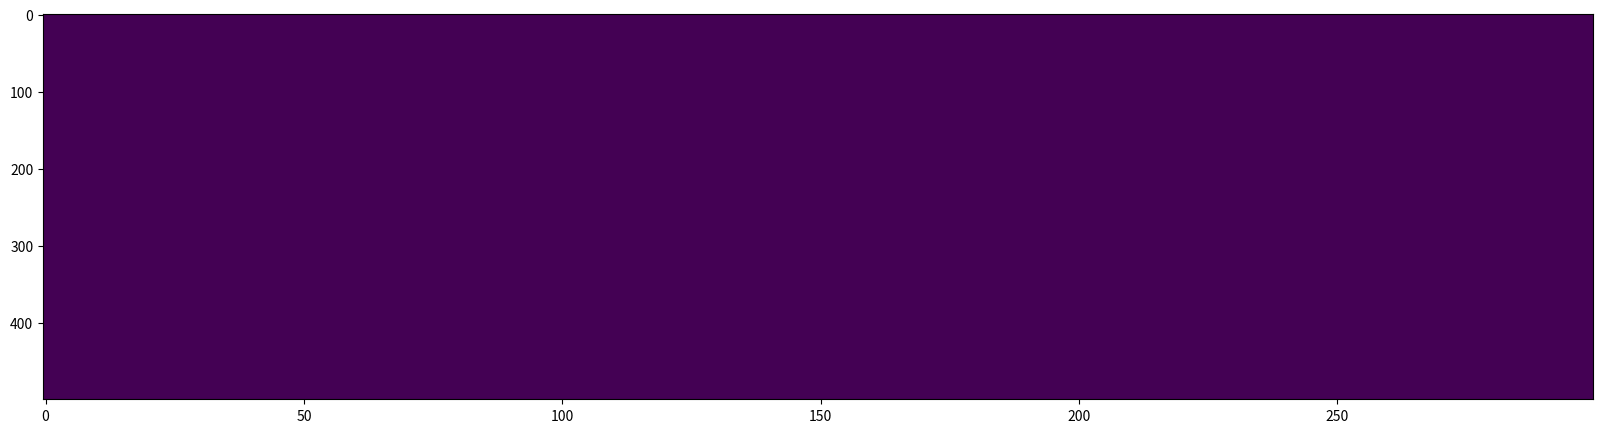
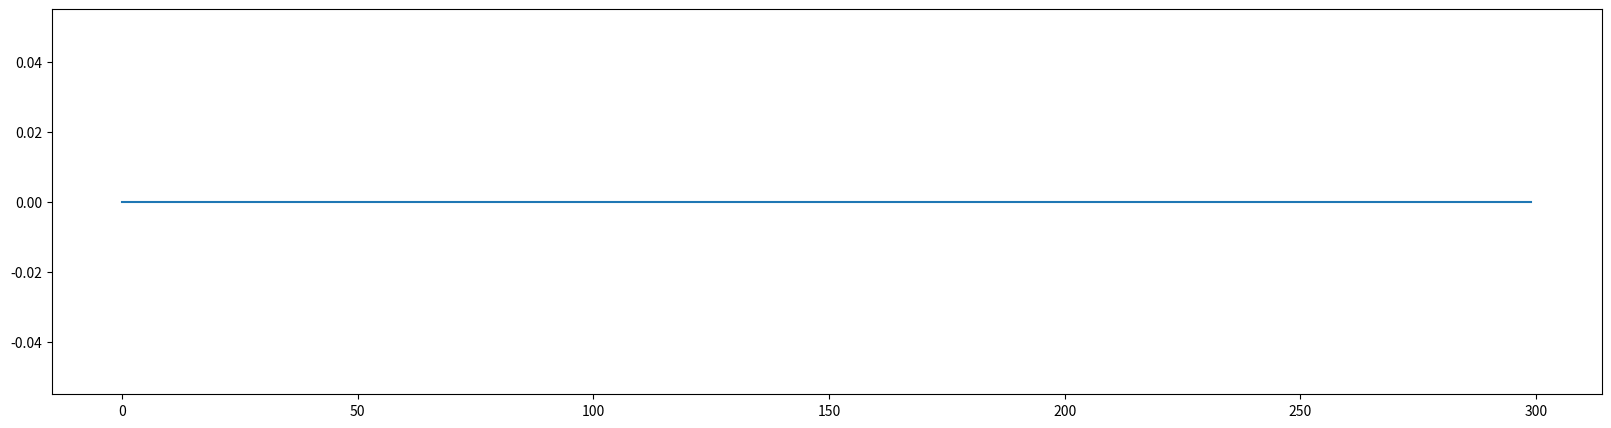

The script that saved these images, in order:
import numpy as np
import random as r
%matplotlib inline
import matplotlib.pyplot as plt # side-stepping mpl backend

# const

THRESHOLD_BASE = 1
BITS = 2



class Neuron:
    def __init__(self, uid):
        self.uid = uid
        
        self.threshold = THRESHOLD_BASE

        self.potential = 0
        
        self.inbox=0
        self.targets = []
        
        self.mediator =  r.getrandbits(BITS)
  
        
        self.fired = 0
        self.clock = 0
        self.log_inbox=0
        
    def log(self, msg):
        if self.uid == 0:
            print(msg)

    def enqueue(self, signal):
        if signal == 0b10:
            self.inbox += 1
        if signal == 0b11:
            pass
        if signal == 0b01:
            self.inbox +=1
      
        if signal == 0b00:
   
            self.inbox += 1
        
    

    def process(self, epoch):
        self.fired = 0
        
        if self.inbox>=3:
            self.inbox=3
        elif self.inbox<=-1:
            self.inbox=-1
            
        self.potential+=self.inbox
        self.log_inbox=self.inbox
        self.inbox=0
        
        # processing
        if self.potential > 0:
            self.potential -= 1 # decay
        elif self.potential < -2:
            self.potential = -1
        elif self.potential < 0:
            self.potential += 1
            
        self.clock += 1
        
            
        if (self.clock % 3) == 0:
            self.threshold = max(THRESHOLD_BASE, self.threshold-1)
           
        if self.potential >= self.threshold:
            #self.log("fire {len(self.targets)}")
            for t in self.targets:
                t.enqueue(self.mediator)
                
            self.clock = 0    
            self.potential= -1
            self.threshold += 1

            self.fired = 1


class Cleft:
    def __init__(self, neuron, delay):
        self.neuron = neuron
        self.delay = delay
        
        
        self.inbox = [None] * delay
        self.pointer = 0
        
    def enqueue(self, signal):
   
        self.inbox[self.pointer] = signal
        
    def process(self, epoch):
        self.pointer = (self.pointer + 1) % len(self.inbox)
        
        signal = self.inbox[self.pointer]
        
        if signal is not None:
            self.neuron.enqueue(signal)
        self.inbox[self.pointer] = None

def plot(I, O, **kwargs):
    count = 2 + len(kwargs)
    fig, axes = plt.subplots(count, 1, sharex=True,figsize=(12,3))
    ax1=axes[0]
    ax2=axes[1]

    ax1.step(time, I, 'b-') # y label
    ax2.step(time, O, 'r-')
   

    axes[-1].set_xlabel('time') # x label

    ax1.set_ylabel('Input', color='b')
    ax2.set_ylabel('Output', color='r')
    
    c = 2
    for k, v in kwargs.items():
        ax = axes[c]
        c+=1
        ax.step(time,v)
        ax.set_ylabel(k)
        
    plt.show()   

TIME=300
NEURONS=500
CONNECTIONS=30

time=np.arange(0, TIME,1)

I=np.zeros(TIME)
O=np.zeros(TIME)
d1=np.zeros(TIME)
d2=np.zeros(TIME)

neurons = [Neuron(i) for i in range(NEURONS)]
# connect neurons randomly

fires = np.zeros((TIME, NEURONS))

clefts = []
for n in neurons:
    targets = r.sample(neurons, 20)
    for t in targets:
        c = Cleft(t, r.randint(2,9))
        n.targets.append(c) 
        clefts.append(c)

fired = 0

for c in clefts[0:10]:
    c.enqueue(r.getrandbits(BITS))
for i in time:
    
    neuron_inbox = 0
    cleft_inbox = 0
    for n in neurons:
        n.enqueue(3)
        fires[i][n.uid]=n.fired
        
        n.process(i)
        if n.fired:
            O[i]+=1
    for c in clefts:

        c.process(i)
        
plt.figure(figsize = (20,5))
_ = plt.imshow(fires.T, interpolation='none', aspect='auto')
plt.show()

plt.figure(figsize = (20,5))
_ = plt.plot(O)

